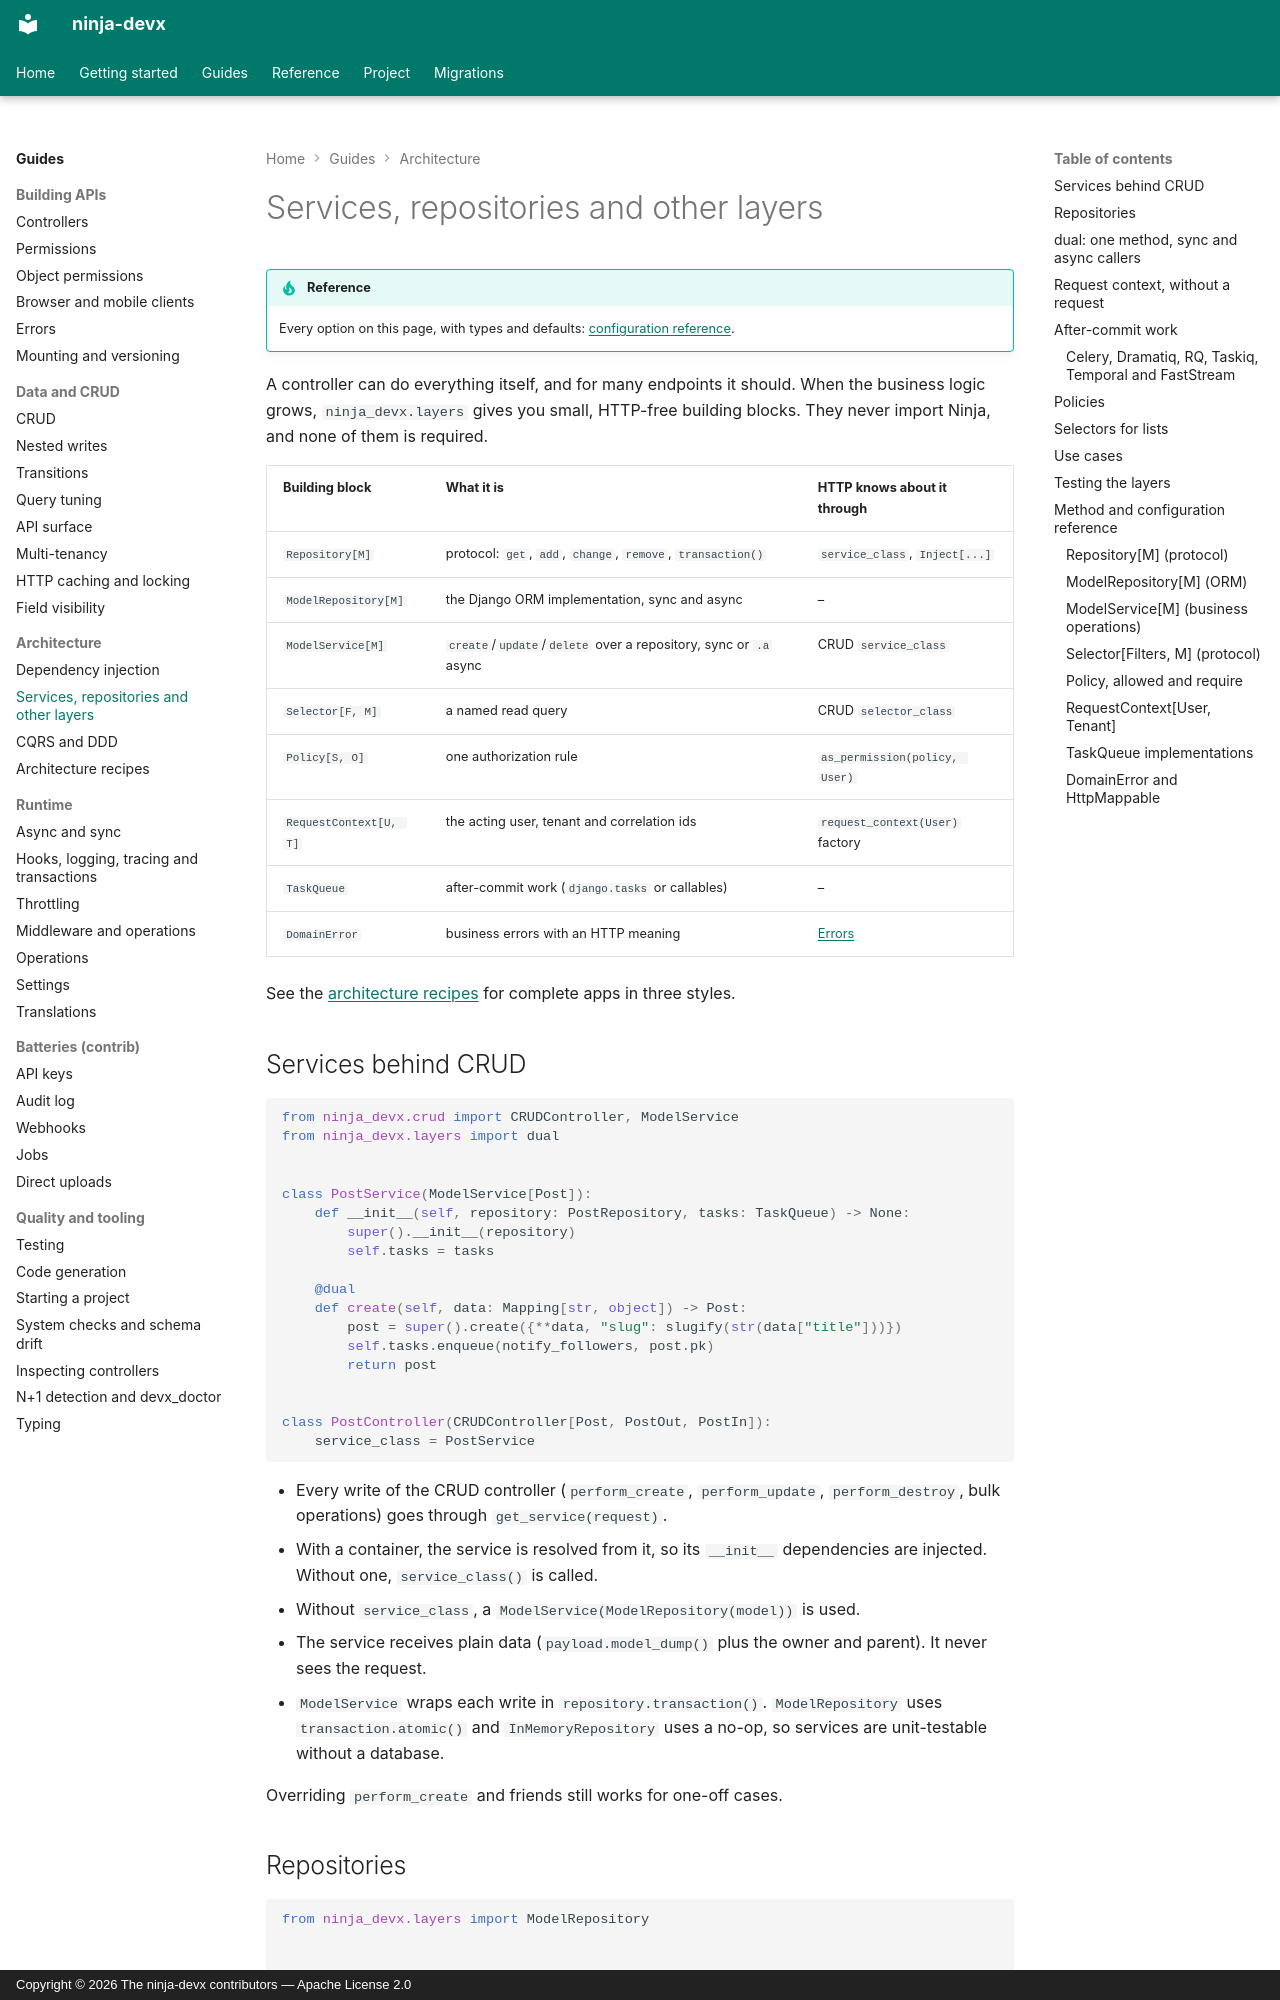

repository: ctolon/ninja-devx · page: guide/layers/index.html · generator: mkdocs · copyright: Copyright © 2026 The ninja-devx contributors — Apache License 2.0

# Services, repositories and other layers

!!! tip "Reference"

    Every option on this page, with types and defaults: [configuration reference](../options/dependency-injection.md).

A controller can do everything itself, and for many endpoints it should. When the
business logic grows, `ninja_devx.layers` gives you small, HTTP-free building blocks.
They never import Ninja, and none of them is required.

| Building block | What it is | HTTP knows about it through |
|---|---|---|
| `Repository[M]` | protocol: `get`, `add`, `change`, `remove`, `transaction()` | `service_class`, `Inject[...]` |
| `ModelRepository[M]` | the Django ORM implementation, sync and async | – |
| `ModelService[M]` | `create`/`update`/`delete` over a repository, sync or `.a` async | CRUD `service_class` |
| `Selector[F, M]` | a named read query | CRUD `selector_class` |
| `Policy[S, O]` | one authorization rule | `as_permission(policy, User)` |
| `RequestContext[U, T]` | the acting user, tenant and correlation ids | `request_context(User)` factory |
| `TaskQueue` | after-commit work (`django.tasks` or callables) | – |
| `DomainError` | business errors with an HTTP meaning | [Errors](errors.md) |

See the [architecture recipes](recipes.md) for complete apps in three styles.

## Services behind CRUD

```python
from ninja_devx.crud import CRUDController, ModelService
from ninja_devx.layers import dual


class PostService(ModelService[Post]):
    def __init__(self, repository: PostRepository, tasks: TaskQueue) -> None:
        super().__init__(repository)
        self.tasks = tasks

    @dual
    def create(self, data: Mapping[str, object]) -> Post:
        post = super().create({**data, "slug": slugify(str(data["title"]))})
        self.tasks.enqueue(notify_followers, post.pk)
        return post


class PostController(CRUDController[Post, PostOut, PostIn]):
    service_class = PostService
```

- Every write of the CRUD controller (`perform_create`, `perform_update`,
  `perform_destroy`, bulk operations) goes through `get_service(request)`.
- With a container, the service is resolved from it, so its `__init__` dependencies are
  injected. Without one, `service_class()` is called.
- Without `service_class`, a `ModelService(ModelRepository(model))` is used.
- The service receives plain data (`payload.model_dump()` plus the owner and parent).
  It never sees the request.
- `ModelService` wraps each write in `repository.transaction()`. `ModelRepository` uses
  `transaction.atomic()` and `InMemoryRepository` uses a no-op, so services are
  unit-testable without a database.

Overriding `perform_create` and friends still works for one-off cases.
